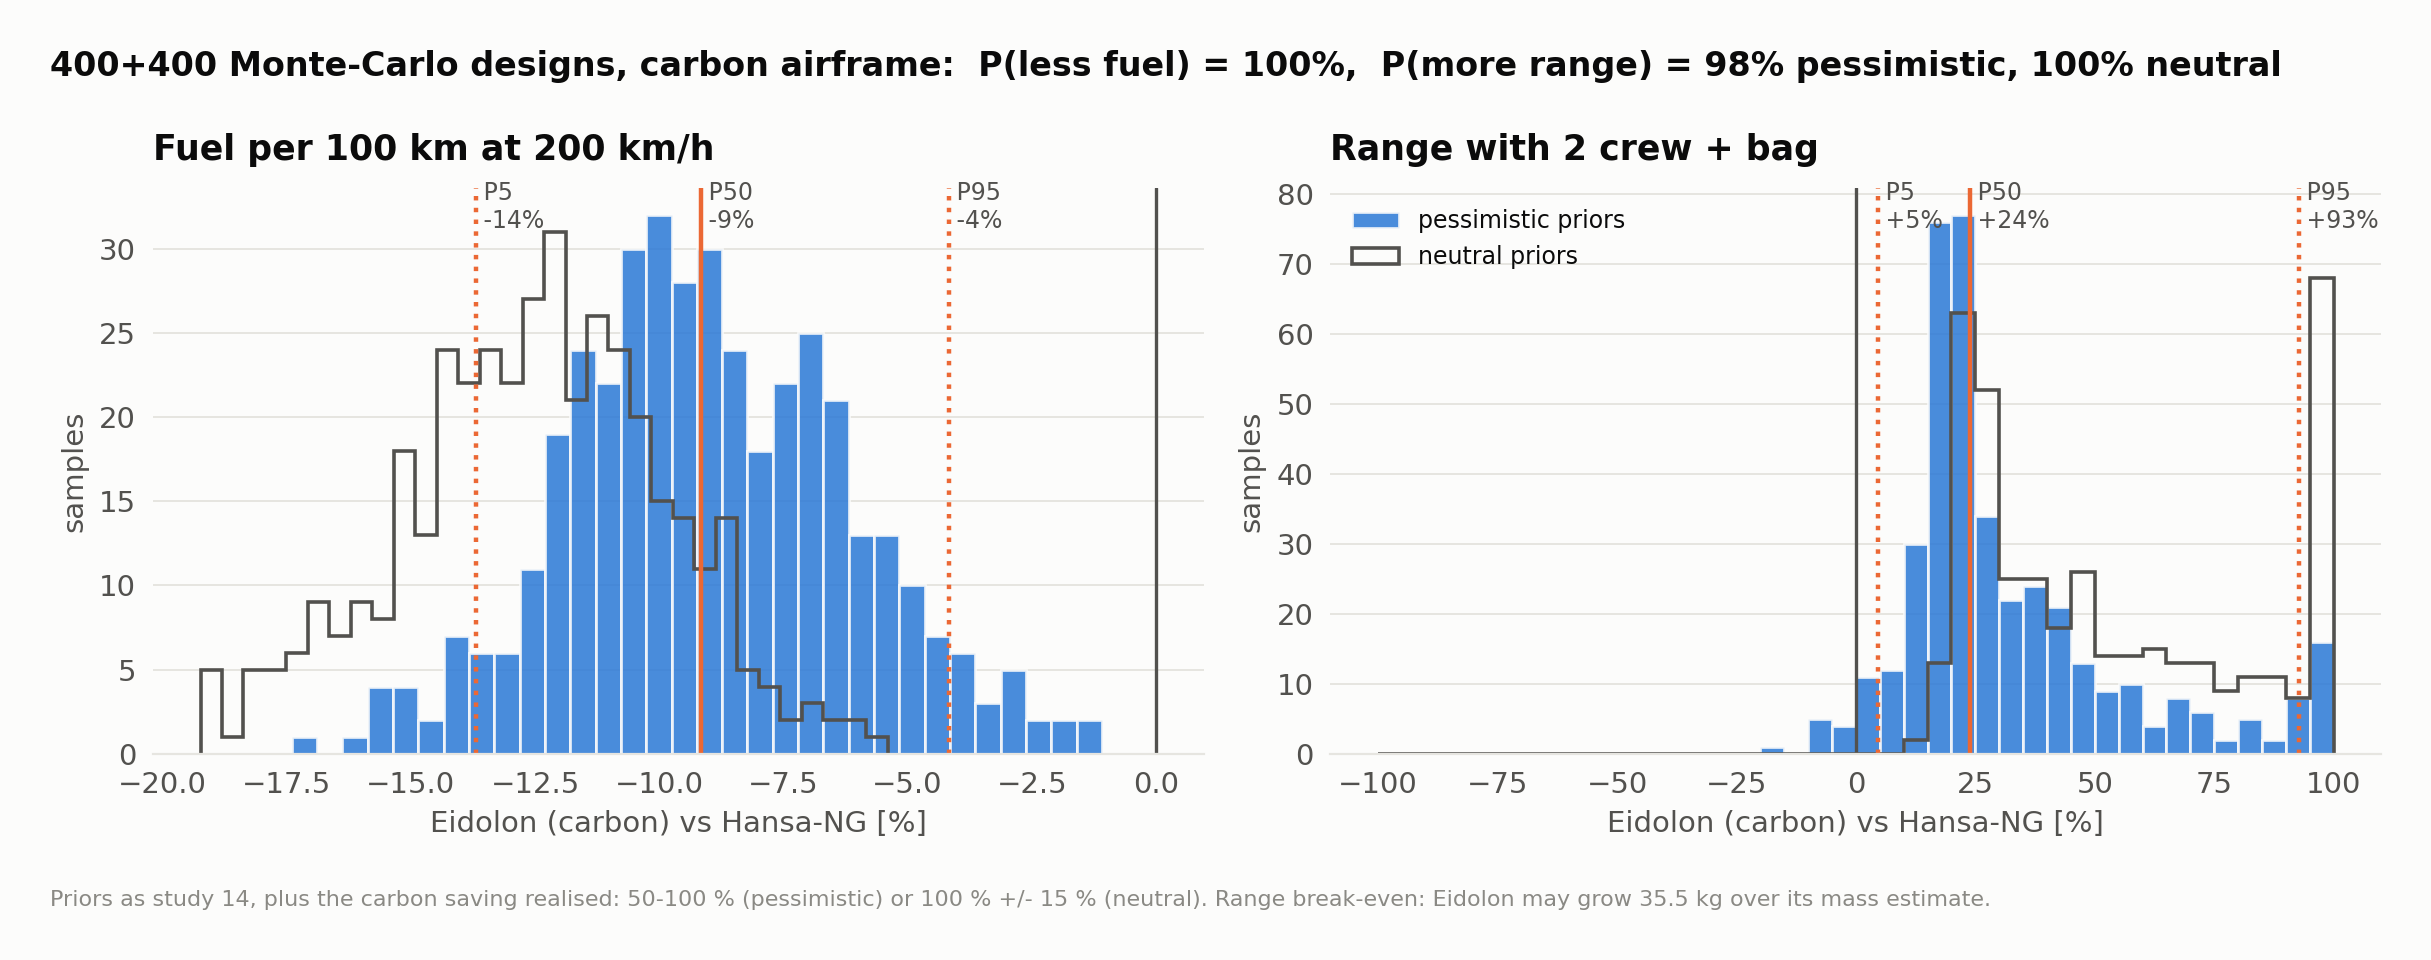

The data file committed next to this chart (first rows):
dCD0, class_allowance_kg, eta_install, bsfc_factor, eid_laminar, carbon_saving_realised, eid_extra_kg, hansa_laminar, eid_L100, hansa_L100, eid_range, hansa_range
0.00481, 152.2, 0.9074, 1.07, 0.2065, 0.8264, 4.74, 0.1097, 8.216, 9.282, 1043, 667.5
0.01148, 147.9, 0.9302, 1.008, 0.3478, 0.6132, 13.77, 0.1552, 8.83, 9.743, 958, 690.4
0.009169, 146.7, 0.9058, 1.091, 0.1586, 0.6047, 14.58, 0.2249, 9.594, 10.33, 870.1, 660
0.00866, 160.6, 0.9457, 0.9557, 0.2298, 0.6569, 22.89, 0.1023, 7.826, 8.683, 729, 585.6
0.005251, 169.3, 0.9164, 1.036, 0.3194, 0.7101, 13.16, 0.149, 7.679, 8.613, 766.6, 450.3
0.009281, 162.9, 0.9033, 0.9989, 0.3382, 0.5467, 21.35, 0.2309, 8.465, 9.619, 650.3, 480.5
0.003729, 135.1, 0.9284, 0.9544, 0.2701, 0.9442, 20.67, 0.1742, 6.703, 7.26, 1314, 1132
0.01172, 140.5, 0.8938, 1.023, 0.3015, 0.8022, 1.369, 0.1483, 9.445, 10.5, 885.7, 729.3
0.008276, 149.6, 0.9435, 1.019, 0.3826, 0.773, 18.43, 0.2335, 8.036, 8.661, 979.4, 768.6
0.008594, 130.6, 0.8808, 1.102, 0.2208, 0.9285, 12.35, 0.1757, 9.617, 10.33, 868.1, 749.3
0.009102, 168.6, 0.9235, 0.9982, 0.184, 0.6158, 20.61, 0.1532, 8.347, 9.284, 577.5, 416.6
0.01113, 172.4, 0.8955, 1.038, 0.1354, 0.7791, 13.58, 0.2417, 9.931, 10.37, 507, 305.9
0.009905, 151.8, 0.8873, 0.9859, 0.3152, 0.8022, 18.27, 0.1319, 8.793, 9.444, 848.9, 658.7
0.006377, 174.2, 0.8873, 0.877, 0.2103, 0.6594, 28.27, 0.1672, 6.999, 7.63, 451, 436.6
0.009212, 148.4, 0.9332, 0.9452, 0.1551, 0.6203, 17.56, 0.2063, 8.129, 8.464, 1003, 810.2
0.003588, 159.3, 0.8724, 1.146, 0.2397, 0.9789, 9.833, 0.2373, 8.43, 9.045, 910, 577.9
0.01088, 153.8, 0.9349, 0.9662, 0.3154, 0.6377, 30.56, 0.1757, 8.48, 9.298, 646, 640.1
0.003917, 157.8, 0.8957, 0.9636, 0.2648, 0.7493, 18.71, 0.231, 7.042, 7.558, 970.4, 750.3
0.005799, 164.9, 0.932, 1.006, 0.1619, 0.5392, 28.34, 0.09243, 7.812, 8.717, 555.2, 514.2
0.01111, 150.8, 0.891, 1.021, 0.1063, 0.794, 24.28, 0.0855, 9.664, 10.36, 685.2, 601.1
0.007636, 150.3, 0.9126, 1.018, 0.1932, 0.9435, 10.55, 0.05305, 8.518, 9.121, 999.7, 711.4
0.01098, 126.8, 0.909, 0.9231, 0.1886, 0.8884, 9.291, 0.2392, 8.48, 9.216, 1003, 856.9
0.007564, 146, 0.872, 1.081, 0.1229, 0.5811, 32.6, 0.07203, 9.324, 10.59, 662.2, 648.7
0.008799, 184.8, 0.8984, 1.033, 0.3928, 0.7199, 16.21, 0.2071, 8.72, 9.691, 356.1, 158.1
0.005005, 147.3, 0.8713, 1, 0.2627, 0.8687, 24, 0.1363, 7.796, 8.803, 956.6, 792.2
0.003292, 123.8, 0.8965, 1.033, 0.3268, 0.944, 14.15, 0.2259, 7.102, 8.309, 1233, 970
0.01205, 144, 0.932, 0.9931, 0.206, 0.7485, 21.35, 0.07244, 9.194, 9.684, 877.5, 752.7
0.007791, 128.8, 0.9294, 1.049, 0.1028, 0.7832, 9.629, 0.1284, 8.651, 9.275, 981.9, 851.5
0.003654, 139.2, 0.9374, 0.994, 0.3655, 0.7629, 12.24, 0.0695, 6.711, 7.611, 1313, 1072
0.01077, 171.5, 0.9007, 1.084, 0.2554, 0.9465, 8.487, 0.2133, 9.859, 10.44, 597.7, 314.4
0.01114, 151.6, 0.9246, 0.9545, 0.2205, 0.9683, 19.98, 0.2301, 8.646, 9.36, 839.9, 668.1
0.004523, 145.5, 0.9293, 0.9911, 0.2588, 0.5748, 27.57, 0.1956, 7.008, 7.633, 1044, 970
0.00691, 158.2, 0.9228, 0.9672, 0.2403, 0.5835, 24.17, 0.2054, 7.583, 8.467, 778.8, 645.6
0.01168, 146.9, 0.9399, 1.051, 0.3982, 0.9176, -0.1429, 0.1472, 9.029, 10.46, 933.7, 646.4
0.004502, 152.2, 0.8988, 1.101, 0.2971, 0.5243, 21.38, 0.1368, 8.008, 9.038, 886.9, 690.6
0.005438, 137.8, 0.9179, 0.9783, 0.3271, 0.8193, 10.02, 0.1864, 7.233, 7.985, 1206, 1015
0.01068, 168.4, 0.9184, 0.8874, 0.1762, 0.8313, 1.523, 0.1133, 7.901, 8.744, 964.5, 454.9
0.003873, 118.1, 0.8871, 1.073, 0.372, 0.8806, -0.708, 0.1626, 7.712, 8.554, 1123, 938.1
0.008337, 150.4, 0.9061, 1.083, 0.3408, 0.5296, 17.66, 0.2363, 8.794, 10.05, 881.6, 629.2
0.008619, 143.8, 0.8767, 0.9764, 0.1375, 0.7058, 11.53, 0.132, 8.751, 9.526, 968.6, 770.5
0.007451, 162.7, 0.9097, 1.025, 0.1584, 0.8007, 16.31, 0.2427, 8.498, 8.733, 734.6, 548.4
0.005068, 154.2, 0.8965, 0.9956, 0.3686, 0.9212, -0.2114, 0.164, 7.367, 8.686, 1181, 691.2
0.007855, 128.1, 0.8807, 0.9682, 0.3052, 0.8355, 10.12, 0.08899, 8.01, 9.403, 1073, 837.3
0.006126, 126.1, 0.9362, 0.9919, 0.1776, 0.5888, 17.55, 0.1468, 7.635, 8.04, 1133, 1007
0.01181, 151.5, 0.9097, 0.9312, 0.1398, 0.8493, 18.54, 0.215, 8.853, 9.407, 841, 665.7
0.008446, 135.2, 0.8786, 1.029, 0.3614, 0.5286, 17.06, 0.108, 8.768, 9.811, 967.2, 796.5
0.004133, 138.3, 0.9338, 1.025, 0.2481, 0.9939, 8.785, 0.1491, 7.305, 8.155, 1193, 990.3
0.00812, 169.7, 0.9273, 1.035, 0.378, 0.9723, 12.73, 0.2456, 8.177, 8.932, 710.5, 422.3
0.01162, 153.3, 0.9397, 0.9664, 0.3929, 0.5558, 22.08, 0.1949, 8.364, 9.305, 810.1, 647.8
0.008405, 161.9, 0.9316, 1.082, 0.3286, 0.7546, 11.18, 0.2218, 8.625, 9.804, 818.9, 482.8
0.004119, 161.3, 0.9375, 1.035, 0.3565, 0.7576, 14.98, 0.2288, 7.076, 7.919, 968.6, 645.1
0.005315, 134.5, 0.9036, 1.086, 0.393, 0.8581, 22.68, 0.241, 8.085, 9.113, 1063, 870.6
0.008487, 144.9, 0.8885, 0.9688, 0.1177, 0.5142, 26.82, 0.08263, 8.556, 9.331, 848.6, 773.2
0.006869, 121.2, 0.8803, 1.129, 0.1777, 0.9903, 10.12, 0.09189, 9.417, 10.15, 890.5, 765.7
0.004508, 144.8, 0.9006, 1.021, 0.12, 0.7033, 16.75, 0.2123, 7.903, 8.363, 1090, 883.8
0.01136, 131.3, 0.9179, 1.011, 0.3721, 0.9303, 14.22, 0.1718, 8.931, 9.867, 945.6, 790.3
0.01037, 143.8, 0.8744, 1.041, 0.2343, 0.8828, 5.797, 0.2428, 9.773, 10.2, 851, 711.1
0.005661, 152.4, 0.9402, 1.103, 0.391, 0.589, 25.23, 0.1182, 8.046, 9.323, 810, 661.4
0.006804, 166, 0.875, 0.9294, 0.2731, 0.5644, 28.05, 0.2145, 7.717, 8.643, 548, 500.8
0.007723, 140.5, 0.9426, 1.05, 0.3762, 0.7629, 24.53, 0.1864, 8.252, 9.073, 1002, 870.1
... 340 more rows
